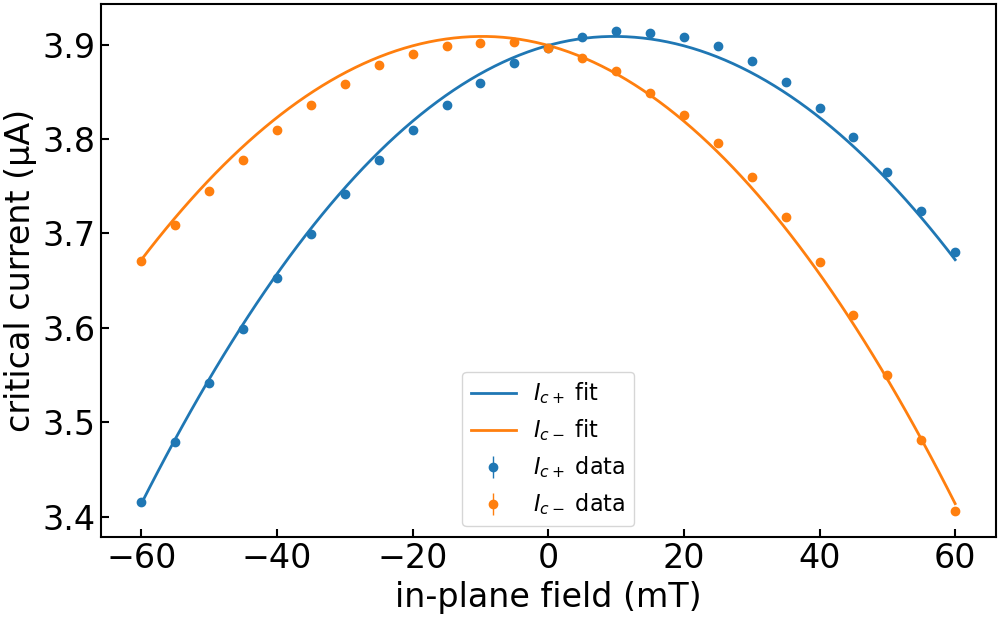

The file beside this chart, header and first rows:
imax, b, c, bstar, imax_err, b_err, c_err, bstar_err, ndata, chisqr, redchi, rsquared, datapath, bcol, icp_col, icm_col, icp_err_col, icm_err_col, bmax, bmask, invert_current, remove_zero_field_offset, quiet
3.908690681435932e-06, 24.99, -0.04358, 0.00968, 0.0, 0.2253, 0.02836, 0.000658, 50, 3.493312112971268e-15, 7.432578963768655e-17, 0.9963, ../data/processed/centermax/JS633-W2_Wsc…, , ic+ from fit, ic- from fit, rmse+, rmse-, 0.15, , False, True, True
